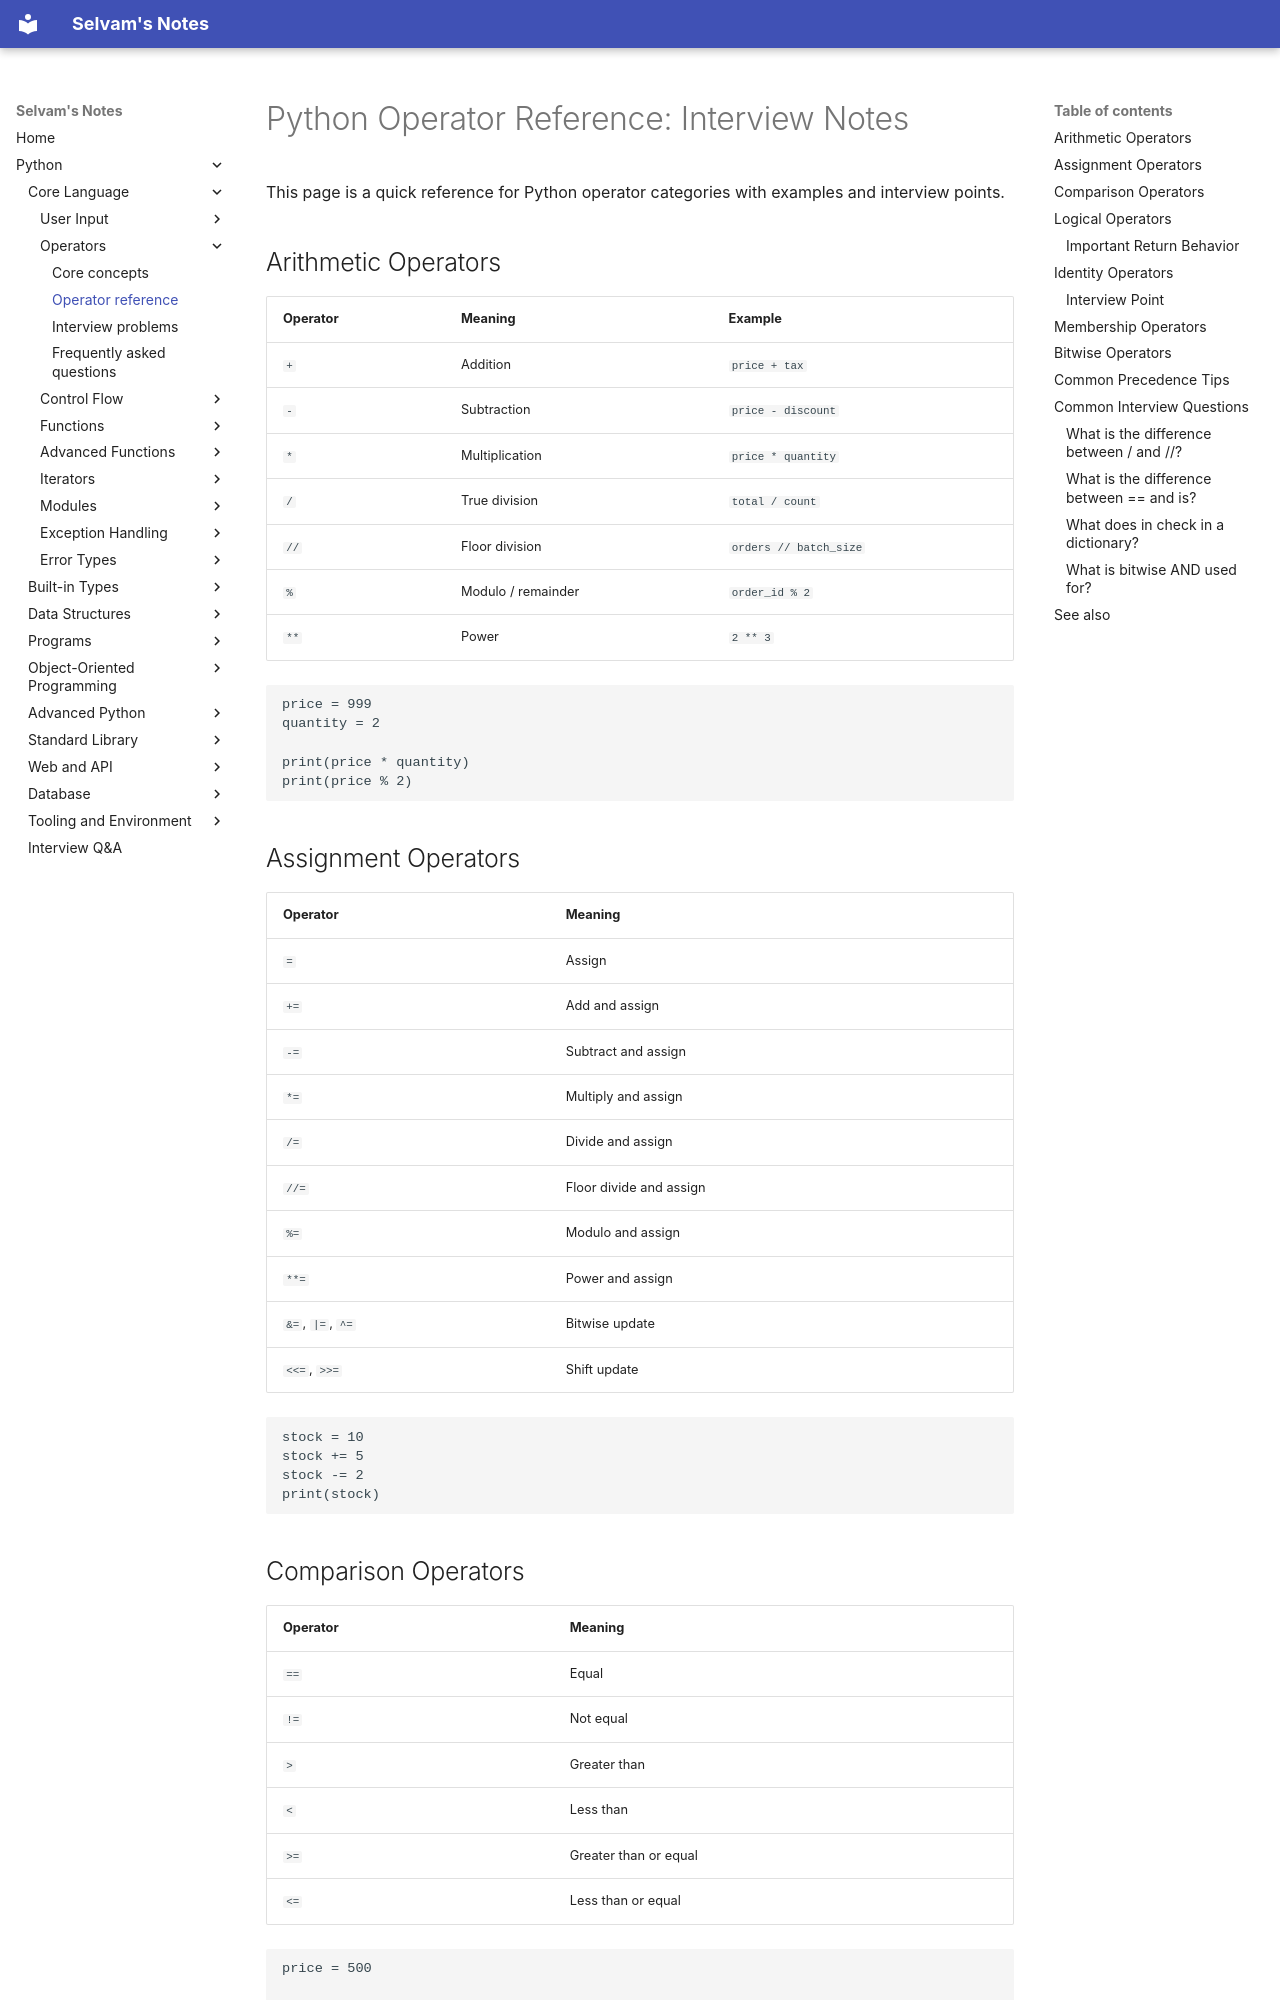

repository: jselvam/notes · page: python/operators/operator-reference/index.html · generator: mkdocs

# Python Operator Reference: Interview Notes

This page is a quick reference for Python operator categories with examples and interview points.

## Arithmetic Operators

| Operator | Meaning | Example |
|----------|---------|---------|
| `+` | Addition | `price + tax` |
| `-` | Subtraction | `price - discount` |
| `*` | Multiplication | `price * quantity` |
| `/` | True division | `total / count` |
| `//` | Floor division | `orders // batch_size` |
| `%` | Modulo / remainder | `order_id % 2` |
| `**` | Power | `2 ** 3` |

```python
price = 999
quantity = 2

print(price * quantity)
print(price % 2)
```

## Assignment Operators

| Operator | Meaning |
|----------|---------|
| `=` | Assign |
| `+=` | Add and assign |
| `-=` | Subtract and assign |
| `*=` | Multiply and assign |
| `/=` | Divide and assign |
| `//=` | Floor divide and assign |
| `%=` | Modulo and assign |
| `**=` | Power and assign |
| `&=`, `|=`, `^=` | Bitwise update |
| `<<=`, `>>=` | Shift update |

```python
stock = 10
stock += 5
stock -= 2
print(stock)
```

## Comparison Operators

| Operator | Meaning |
|----------|---------|
| `==` | Equal |
| `!=` | Not equal |
| `>` | Greater than |
| `<` | Less than |
| `>=` | Greater than or equal |
| `<=` | Less than or equal |

```python
price = 500

print(price == 500)
print(100 <= price <= 1000)
```
